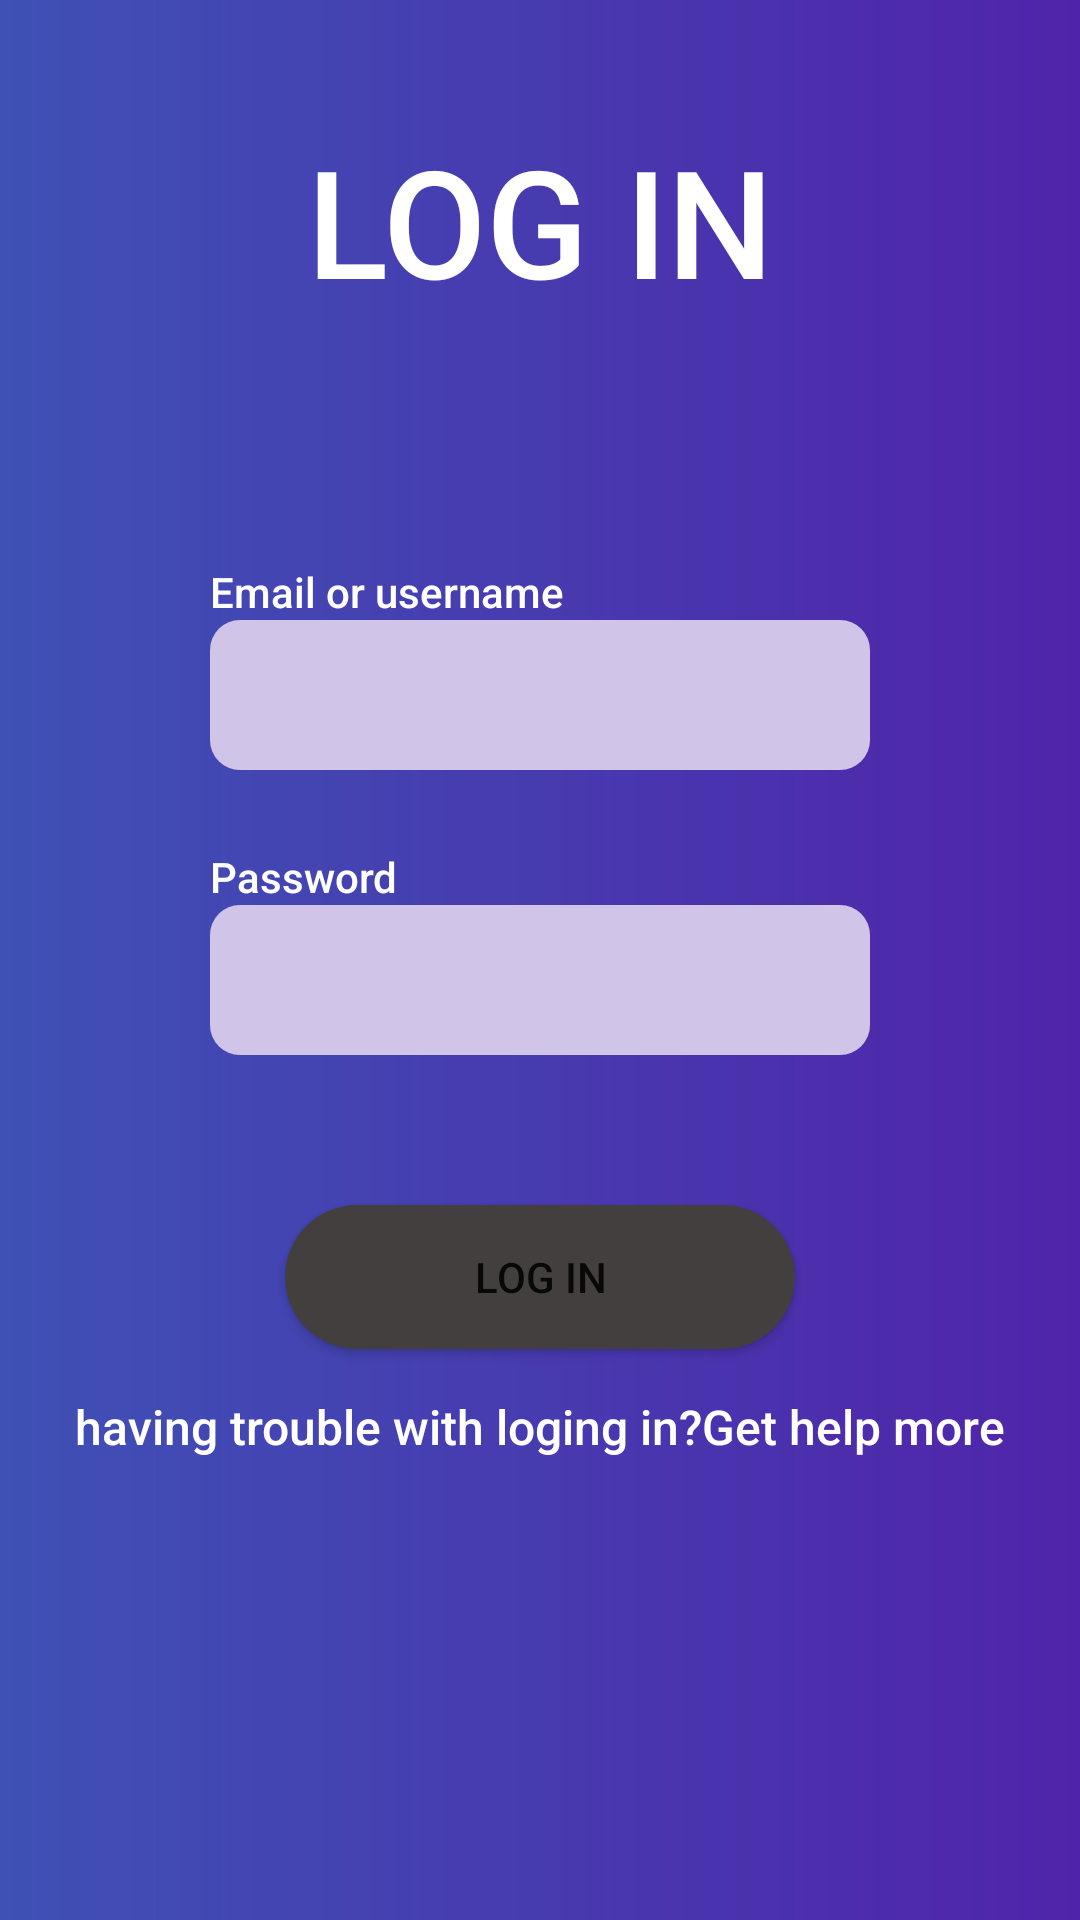

Here is an Android app screen rendered from its layout file. Give the layout XML and the strings, colors and styles it references.
<!-- AndroidManifest.xml: application theme Theme.S15_HomeWork -->
<!-- res/layout/activity_main.xml -->
<?xml version="1.0" encoding="utf-8"?>
<androidx.constraintlayout.widget.ConstraintLayout xmlns:android="http://schemas.android.com/apk/res/android"
    xmlns:app="http://schemas.android.com/apk/res-auto"
    xmlns:tools="http://schemas.android.com/tools"
    android:layout_width="match_parent"
    android:layout_height="match_parent"
    android:background="@drawable/shape_constrain_pink"
    tools:context=".MainActivity">

    <TextView
        android:id="@+id/tv1"
        android:layout_width="wrap_content"
        android:layout_height="wrap_content"
        android:layout_marginTop="40dp"
        android:fontFamily="sans-serif-medium"
        android:text="@string/log_in"
        android:textColor="@color/white"
        android:textSize="50sp"
        app:layout_constraintEnd_toStartOf="@+id/guideline2"
        app:layout_constraintStart_toStartOf="@+id/guideline"
        app:layout_constraintTop_toTopOf="parent" />

    <EditText
        android:id="@+id/edtUser"
        android:layout_width="0dp"
        android:layout_height="50dp"
        android:layout_marginTop="100dp"
        android:background="@drawable/shape_edt"
        android:ems="10"
        android:inputType="textPersonName"
        app:layout_constraintEnd_toStartOf="@+id/guideline2"
        app:layout_constraintStart_toStartOf="@+id/guideline"
        app:layout_constraintTop_toBottomOf="@+id/tv1" />

    <EditText
        android:id="@+id/edtPass"
        android:layout_width="0dp"
        android:layout_height="50dp"
        android:layout_marginTop="45dp"
        android:background="@drawable/shape_edt"
        android:ems="10"
        android:inputType="textPersonName"
        app:layout_constraintEnd_toEndOf="@+id/edtUser"
        app:layout_constraintHorizontal_bias="0.0"
        app:layout_constraintStart_toStartOf="@+id/edtUser"
        app:layout_constraintTop_toBottomOf="@+id/edtUser" />

    <Button
        android:id="@+id/btn1"
        android:layout_width="170dp"
        android:layout_height="wrap_content"
        android:layout_marginTop="50dp"
        android:background="@drawable/shape_btn"
        android:text="@string/log_in"
        app:layout_constraintEnd_toEndOf="@+id/edtPass"
        app:layout_constraintHorizontal_bias="0.5"
        app:layout_constraintStart_toStartOf="@+id/edtPass"
        app:layout_constraintTop_toBottomOf="@+id/edtPass" />

    <TextView
        android:id="@+id/tvUser"
        android:layout_width="wrap_content"
        android:layout_height="wrap_content"
        android:fontFamily="sans-serif-medium"
        android:text="@string/email_or_username"
        android:textColor="@color/white"
        app:layout_constraintBottom_toTopOf="@+id/edtUser"
        app:layout_constraintStart_toStartOf="@+id/edtUser" />

    <TextView
        android:id="@+id/tvPass"
        android:layout_width="wrap_content"
        android:layout_height="wrap_content"
        android:fontFamily="sans-serif-medium"
        android:text="@string/password"
        android:textColor="@color/white"
        app:layout_constraintBottom_toTopOf="@+id/edtPass"
        app:layout_constraintStart_toStartOf="@+id/edtPass" />

    <androidx.constraintlayout.widget.Guideline
        android:id="@+id/guideline"
        android:layout_width="wrap_content"
        android:layout_height="wrap_content"
        android:orientation="vertical"
        app:layout_constraintGuide_begin="70dp" />

    <androidx.constraintlayout.widget.Guideline
        android:id="@+id/guideline2"
        android:layout_width="wrap_content"
        android:layout_height="wrap_content"
        android:orientation="vertical"
        app:layout_constraintGuide_end="70dp" />

    <TextView
        android:id="@+id/tvHelp"
        android:layout_width="wrap_content"
        android:layout_height="wrap_content"
        android:layout_marginTop="15dp"
        android:fontFamily="sans-serif-medium"
        android:text="@string/url"
        android:textColor="@color/white"
        android:textSize="16sp"
        app:layout_constraintEnd_toStartOf="@+id/guideline2"
        app:layout_constraintStart_toStartOf="@+id/guideline"
        app:layout_constraintTop_toBottomOf="@+id/btn1" />

    <TextView
        android:id="@+id/tv5"
        android:layout_width="4dp"
        android:layout_height="18dp"
        android:layout_marginBottom="100dp"
        android:textColor="@color/black"
        app:layout_constraintBottom_toBottomOf="parent"
        app:layout_constraintEnd_toEndOf="parent"
        app:layout_constraintHorizontal_bias="0.5"
        app:layout_constraintStart_toStartOf="parent" />

</androidx.constraintlayout.widget.ConstraintLayout>
<!-- resources referenced by this layout -->
<resources>
  <!-- drawable shape_btn (drawable) -->
  <?xml version="1.0" encoding="utf-8"?>
  <shape xmlns:android="http://schemas.android.com/apk/res/android">
      <solid android:color="#433F3F"/>
      <corners android:radius="350dp"/>
  
  </shape>
  <!-- drawable shape_constrain_pink (drawable) -->
  <?xml version="1.0" encoding="utf-8"?>
  <shape xmlns:android="http://schemas.android.com/apk/res/android"
      android:shape="rectangle">
      <corners android:radius="0dp" />
      <stroke android:width="0dp" />
      <gradient
          android:endColor="#5024AA"
          android:angle="0"
          android:startColor="#3F51B5" />
  </shape>
  <!-- drawable shape_edt (drawable) -->
  <?xml version="1.0" encoding="utf-8"?>
  <shape android:shape="rectangle"
      xmlns:android="http://schemas.android.com/apk/res/android" >
  <solid android:color="#D1C4E9"/>
      <corners android:radius="10dp"/>
      <stroke android:width="0dp" />
  </shape>
  <string name="email_or_username">Email or username</string>
  <string name="log_in">LOG IN</string>
  <string name="password">Password</string>
  <string name="url">having trouble with loging in?Get help more</string>
  <style name="Theme.S15_HomeWork" parent="Theme.MaterialComponents.DayNight.NoActionBar">
          
          <item name="colorPrimary">@color/purple_500</item>
          <item name="colorPrimaryVariant">@color/purple_700</item>
          <item name="colorOnPrimary">@color/white</item>
          
          <item name="colorSecondary">@color/teal_200</item>
          <item name="colorSecondaryVariant">@color/teal_700</item>
          <item name="colorOnSecondary">@color/black</item>
          
          <item name="android:statusBarColor" tools:targetApi="l">?attr/colorPrimaryVariant</item>
          
      </style>
  <!-- not gathered from this repository: default colours our renderer supplied (Android Studio template values) -->
  <color name="purple_500">#FF6200EE</color>
  <color name="purple_700">#FF3700B3</color>
  <color name="teal_200">#FF03DAC5</color>
  <color name="teal_700">#FF018786</color>
  <color name="black">#FF000000</color>
  <color name="white">#FFFFFFFF</color>
</resources>
